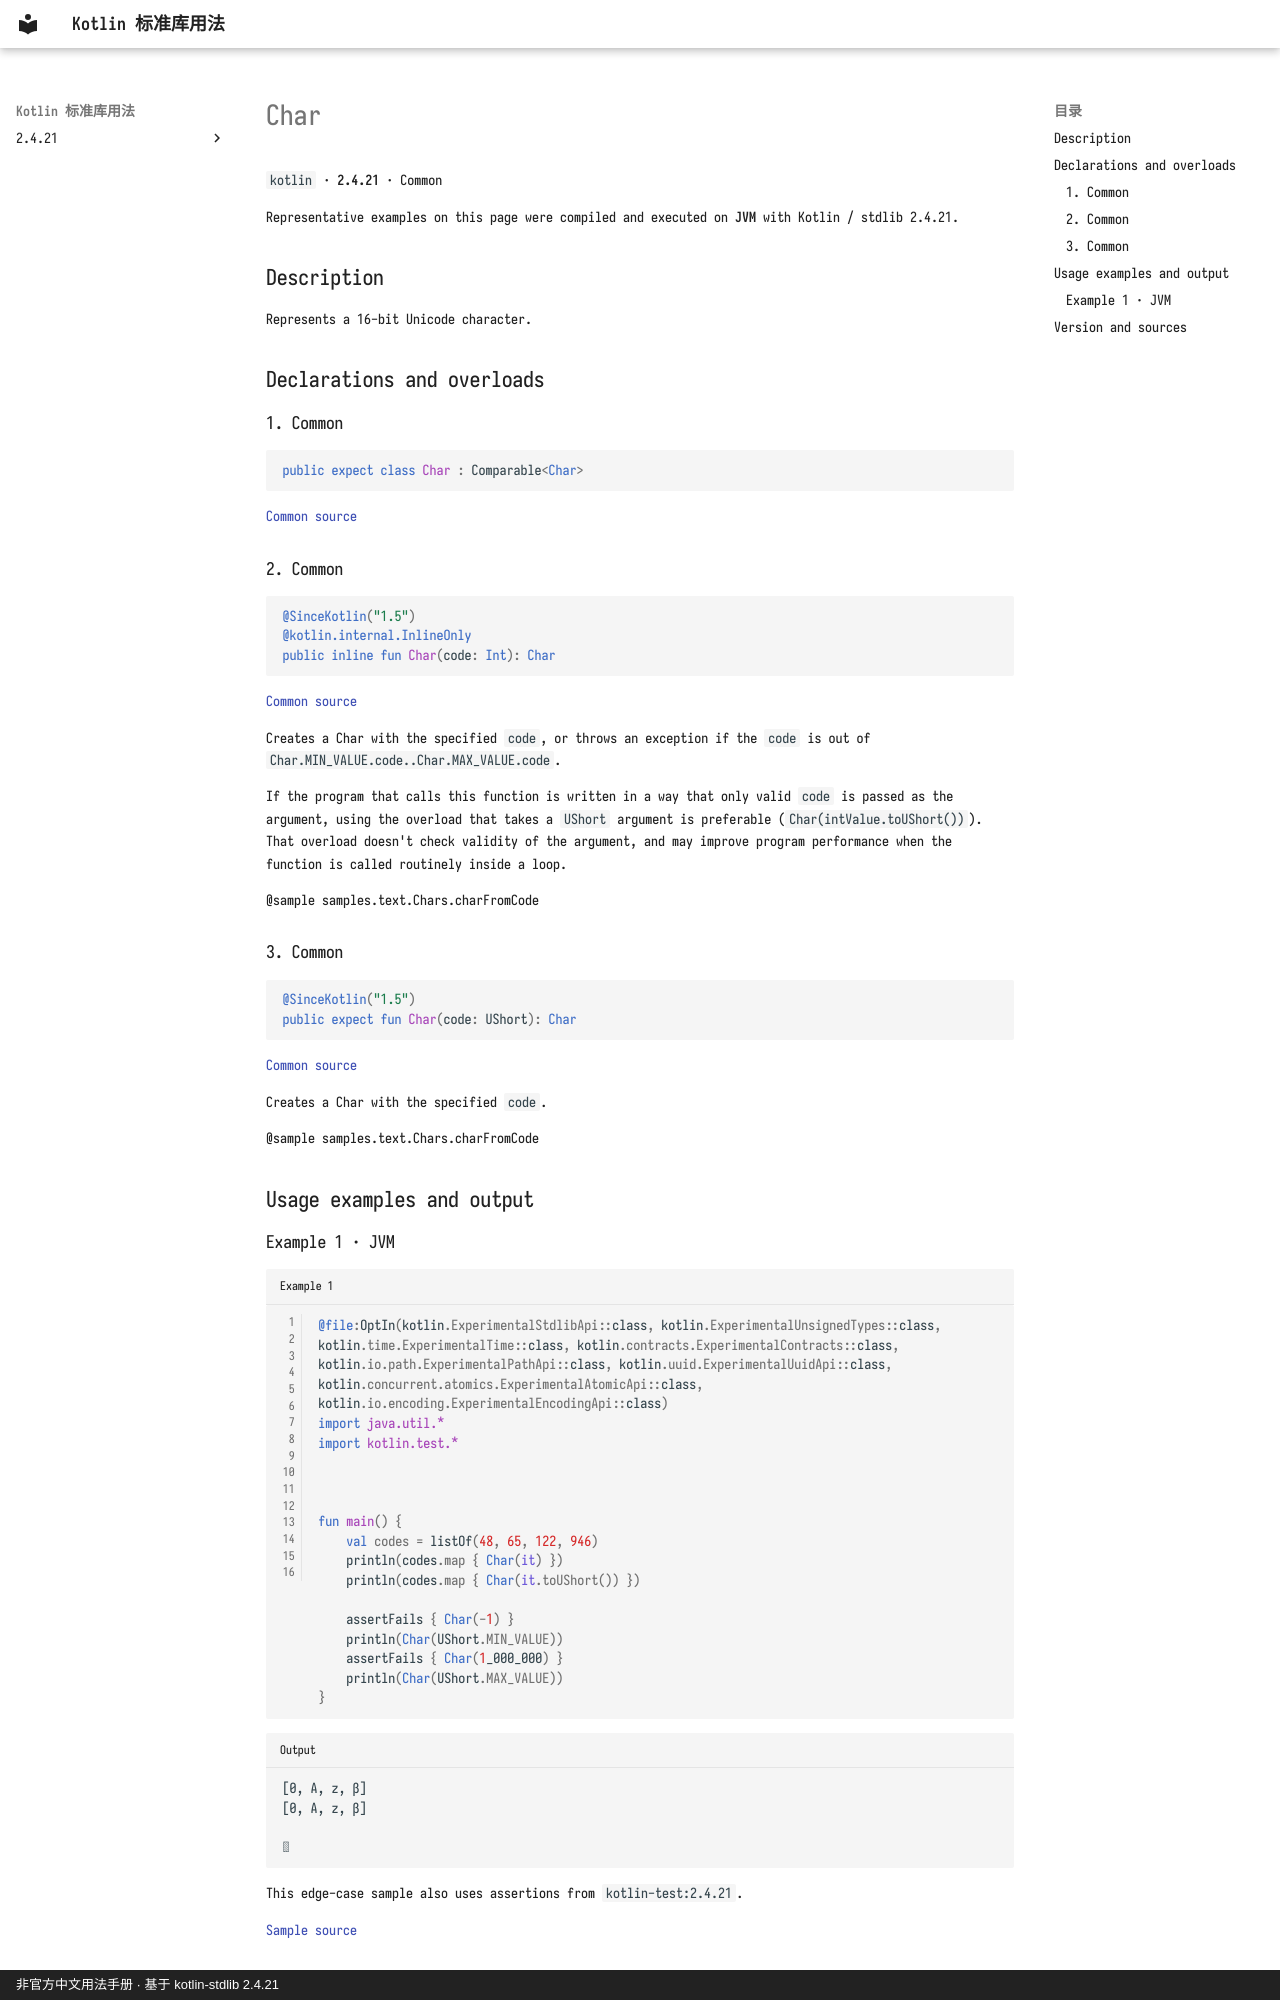

repository: oooooooko/kotlin-stdlib-docs · page: en/api/kotlin/char--cbaeb39b/index.html · generator: mkdocs · copyright: 非官方中文用法手册 · 基于 kotlin-stdlib 2.4.21

# Char

`kotlin` · **2.4.21** · Common

Representative examples on this page were compiled and executed on **JVM** with Kotlin / stdlib 2.4.21.

## Description

Represents a 16-bit Unicode character.

## Declarations and overloads

### 1. Common

```kotlin
public expect class Char : Comparable<Char>
```

[Common source](https://github.com/JetBrains/kotlin/blob/v2.4.21/libraries/stdlib/src/kotlin/Char.kt#L11)

### 2. Common

```kotlin
@SinceKotlin("1.5")
@kotlin.internal.InlineOnly
public inline fun Char(code: Int): Char
```

[Common source](https://github.com/JetBrains/kotlin/blob/v2.4.21/libraries/stdlib/src/kotlin/CharCode.kt#L9)

Creates a Char with the specified `code`, or throws an exception if the `code` is out of `Char.MIN_VALUE.code..Char.MAX_VALUE.code`.

If the program that calls this function is written in a way that only valid `code` is passed as the argument,
using the overload that takes a `UShort` argument is preferable (`Char(intValue.toUShort())`).
That overload doesn't check validity of the argument, and may improve program performance when the function is called routinely inside a loop.

@sample samples.text.Chars.charFromCode

### 3. Common

```kotlin
@SinceKotlin("1.5")
public expect fun Char(code: UShort): Char
```

[Common source](https://github.com/JetBrains/kotlin/blob/v2.4.21/libraries/stdlib/src/kotlin/CharCode.kt#L27)

Creates a Char with the specified `code`.

@sample samples.text.Chars.charFromCode

## Usage examples and output

### Example 1 · JVM

```kotlin title="Example 1" linenums="1"
@file:OptIn(kotlin.ExperimentalStdlibApi::class, kotlin.ExperimentalUnsignedTypes::class, kotlin.time.ExperimentalTime::class, kotlin.contracts.ExperimentalContracts::class, kotlin.io.path.ExperimentalPathApi::class, kotlin.uuid.ExperimentalUuidApi::class, kotlin.concurrent.atomics.ExperimentalAtomicApi::class, kotlin.io.encoding.ExperimentalEncodingApi::class)
import java.util.*
import kotlin.test.*



fun main() {
    val codes = listOf(48, 65, 122, 946)
    println(codes.map { Char(it) })
    println(codes.map { Char(it.toUShort()) })

    assertFails { Char(-1) }
    println(Char(UShort.MIN_VALUE))
    assertFails { Char(1_000_000) }
    println(Char(UShort.MAX_VALUE))
}
```

```text title="Output"
[0, A, z, β]
[0, A, z, β]


```

This edge-case sample also uses assertions from `kotlin-test:2.4.21`.

[Sample source](https://github.com/JetBrains/kotlin/blob/v2.4.21/libraries/stdlib/samples/test/samples/text/char.kt#L163)
